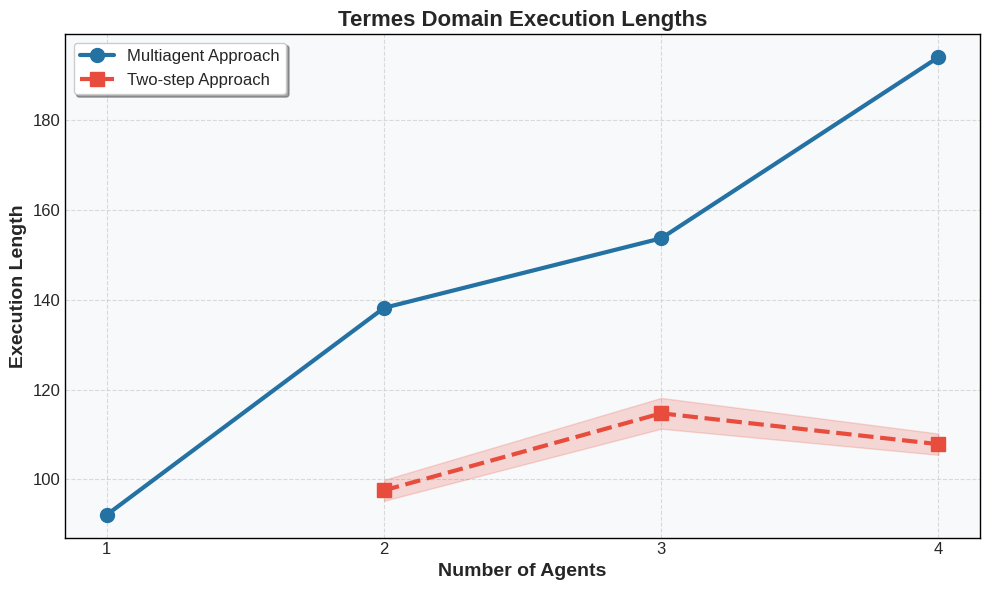
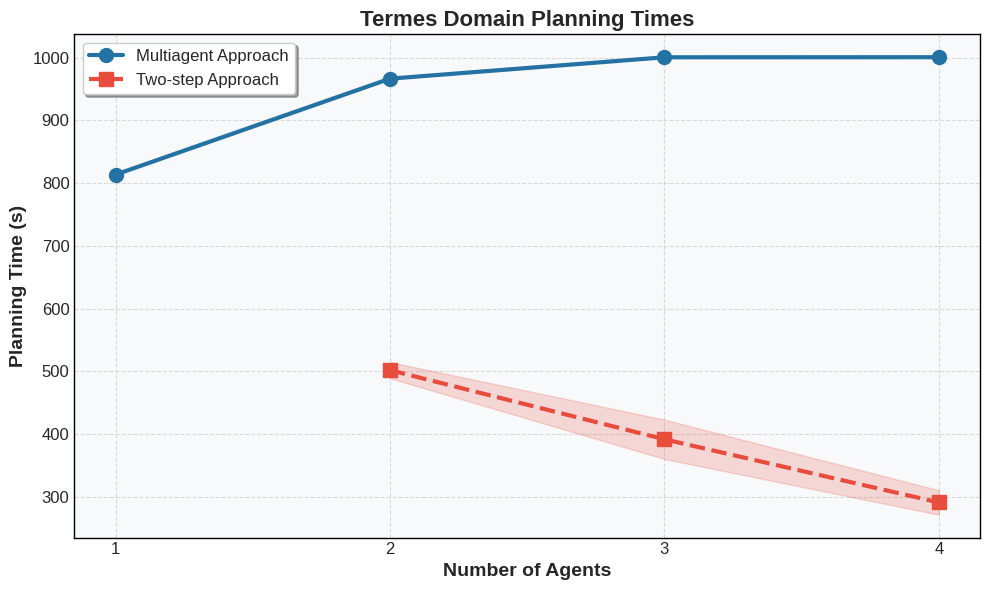
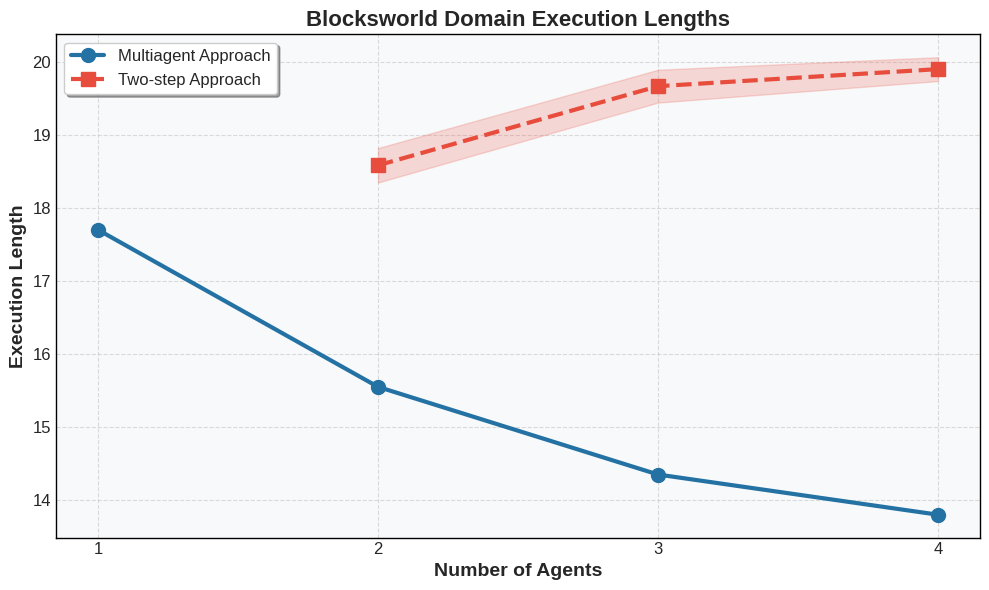
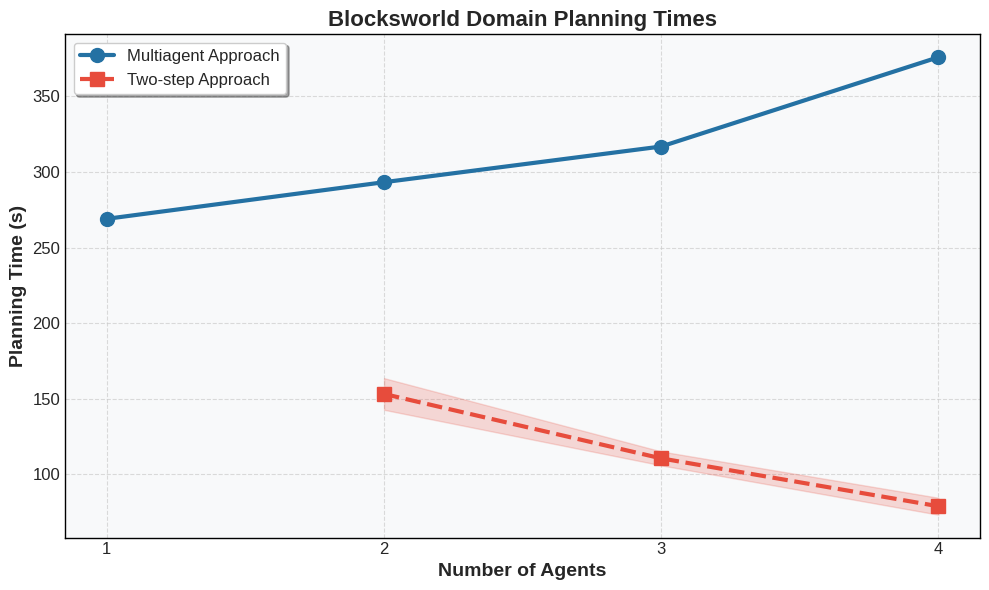
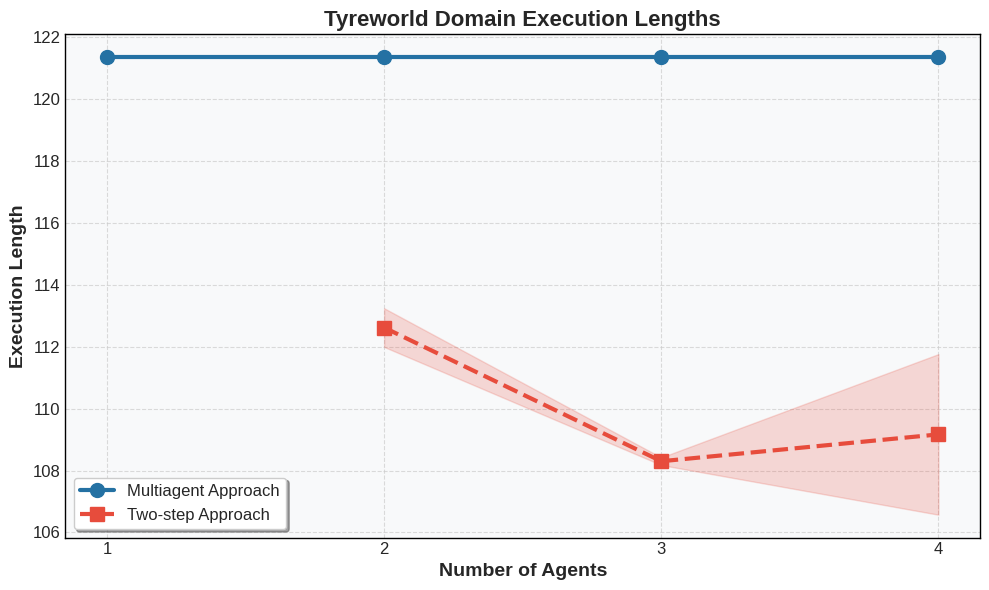
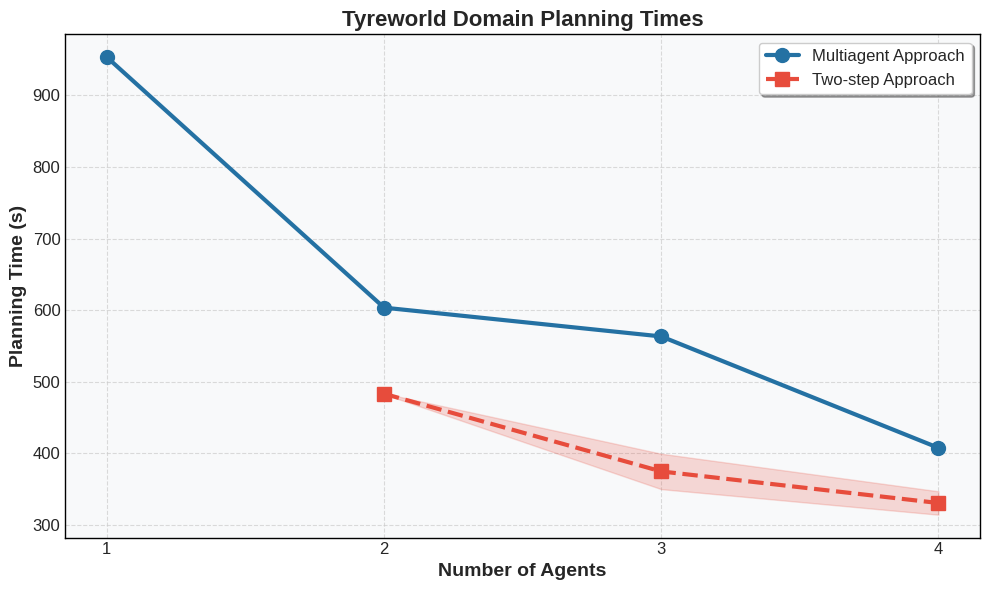
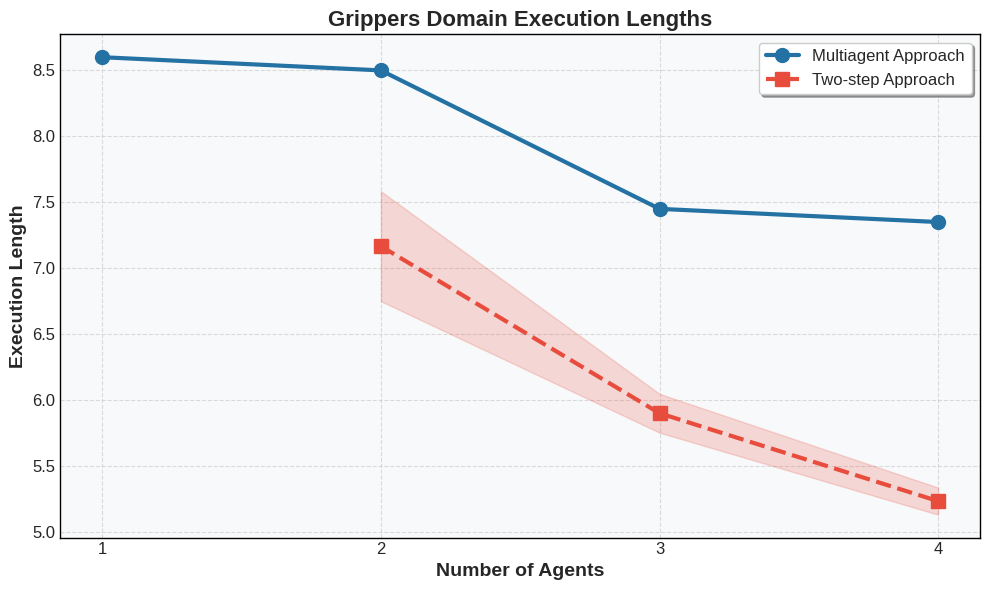
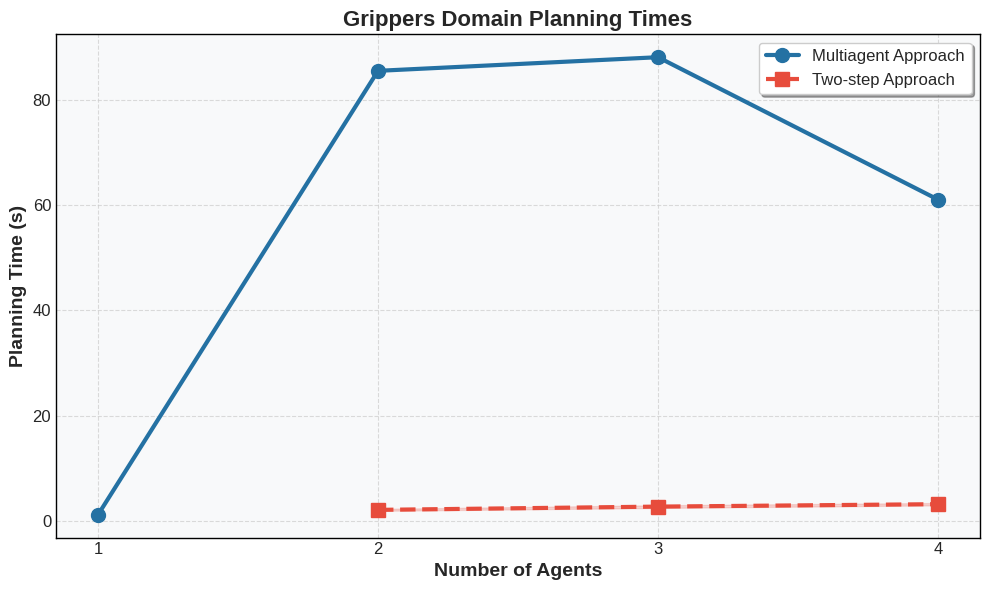
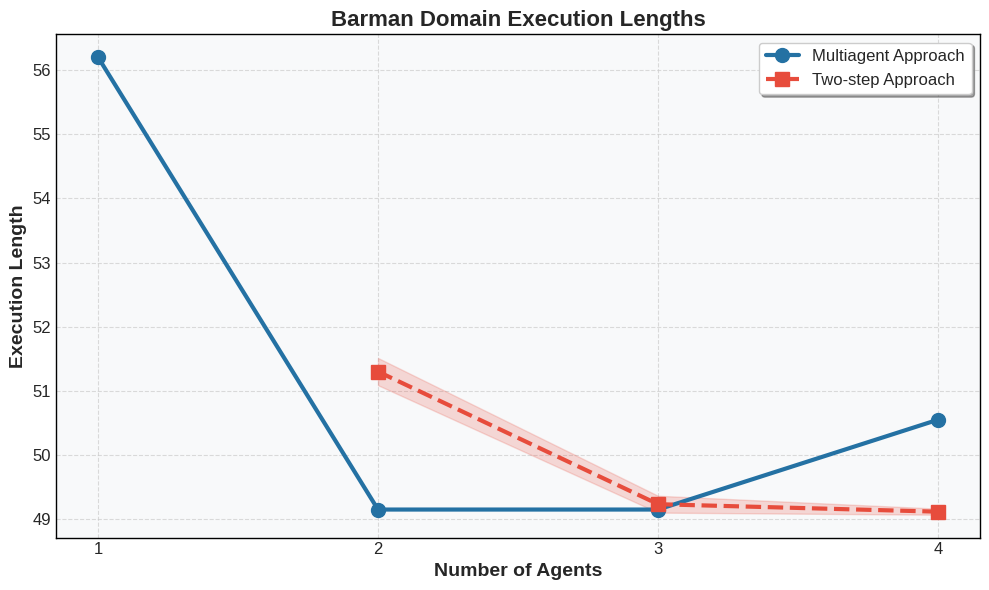
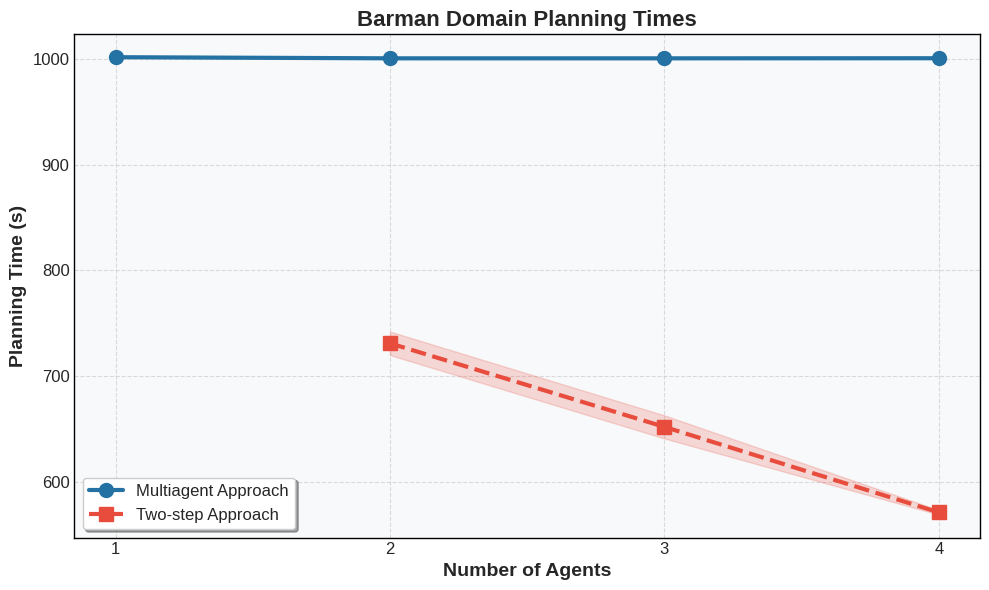
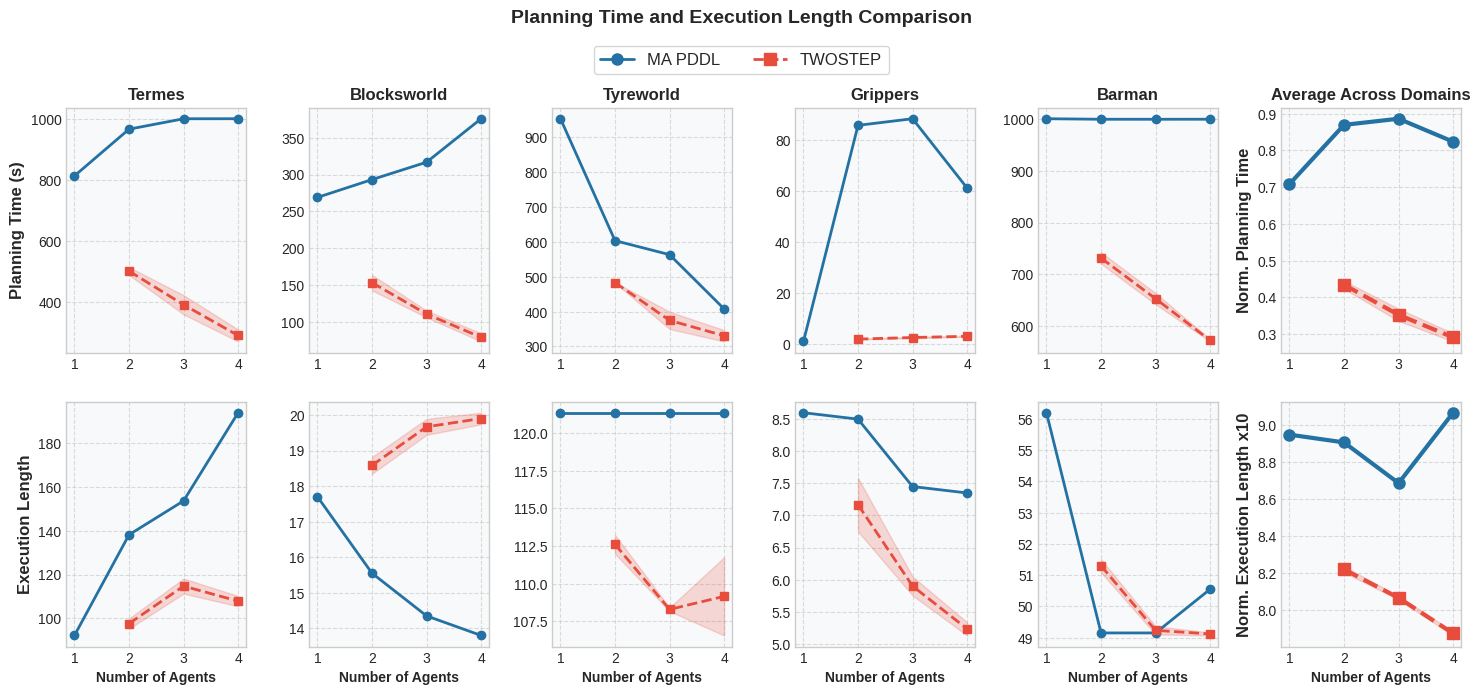

The script that saved these images, in order:
import matplotlib.pyplot as plt
import numpy as np
import os
from matplotlib.gridspec import GridSpec
from matplotlib.lines import Line2D

# Create directories if they don't exist
os.makedirs('graphs', exist_ok=True)
os.makedirs('graphs/grid_layouts', exist_ok=True)

# Set a more aesthetically pleasing style
plt.style.use('seaborn-v0_8-whitegrid')

# Define better colors for domains and approaches
domain_colors = {
    'termes': '#1f77b4',      # blue
    'blocksworld': '#ff7f0e', # orange
    'tyreworld': '#2ca02c',   # green
    'grippers': '#d62728',    # red
    'barman': '#9467bd'       # purple
}

approach_colors = {
    'multiagent': '#2471A3',  # darker blue
    'twostep': '#E74C3C'      # red
}

markers = ['o', 's', '^', 'D', 'v']
domains = ['termes', 'blocksworld', 'tyreworld', 'grippers', 'barman']

# Original multiagent results
results_dict = {
    # Single agent results (n=1)
    'termes-1': {'avg_planning_time': 813.42, 'avg_solution_cost': 92.10, 'timeouts': 0},
    'termes-2': {'avg_planning_time': 966.27, 'avg_solution_cost': 138.20, 'timeouts': 0},
    'termes-3': {'avg_planning_time': 1000.34, 'avg_solution_cost': 153.71, 'timeouts': 3},
    'termes-4': {'avg_planning_time': 1000.47, 'avg_solution_cost': 194.07, 'timeouts': 5},
    'termes-5': {'avg_planning_time': 1000.55, 'avg_solution_cost': 164.00, 'timeouts': 16},
    
    'blocksworld-1': {'avg_planning_time': 268.97, 'avg_solution_cost': 17.70, 'timeouts': 0},
    'blocksworld-2': {'avg_planning_time': 293.18, 'avg_solution_cost': 15.55, 'timeouts': 0},
    'blocksworld-3': {'avg_planning_time': 316.77, 'avg_solution_cost': 14.35, 'timeouts': 0},
    'blocksworld-4': {'avg_planning_time': 375.80, 'avg_solution_cost': 13.80, 'timeouts': 0},
    'blocksworld-5': {'avg_planning_time': 383.52, 'avg_solution_cost': 13.55, 'timeouts': 0},
    
    'tyreworld-1': {'avg_planning_time': 953.35, 'avg_solution_cost': 121.35, 'timeouts': 0},
    'tyreworld-2': {'avg_planning_time': 603.58, 'avg_solution_cost': 121.35, 'timeouts': 0},
    'tyreworld-3': {'avg_planning_time': 563.37, 'avg_solution_cost': 121.35, 'timeouts': 0},
    'tyreworld-4': {'avg_planning_time': 407.79, 'avg_solution_cost': 121.35, 'timeouts': 0},
    'tyreworld-5': {'avg_planning_time': 412.96, 'avg_solution_cost': 121.35, 'timeouts': 0},
    
    'grippers-1': {'avg_planning_time': 1.18, 'avg_solution_cost': 8.60, 'timeouts': 0},
    'grippers-2': {'avg_planning_time': 85.56, 'avg_solution_cost': 8.50, 'timeouts': 0},
    'grippers-3': {'avg_planning_time': 88.15, 'avg_solution_cost': 7.45, 'timeouts': 0},
    'grippers-4': {'avg_planning_time': 61.08, 'avg_solution_cost': 7.35, 'timeouts': 0},
    'grippers-5': {'avg_planning_time': 73.88, 'avg_solution_cost': 7.35, 'timeouts': 0},
    
    'barman-1': {'avg_planning_time': 1001.41, 'avg_solution_cost': 56.20, 'timeouts': 0},
    'barman-2': {'avg_planning_time': 1000.36, 'avg_solution_cost': 49.15, 'timeouts': 0},
    'barman-3': {'avg_planning_time': 1000.35, 'avg_solution_cost': 49.15, 'timeouts': 0},
    'barman-4': {'avg_planning_time': 1000.44, 'avg_solution_cost': 50.55, 'timeouts': 0},
    'barman-5': {'avg_planning_time': 1000.55, 'avg_solution_cost': 50.50, 'timeouts': 0}
}

# Two-step approach data with multiple runs
twostep_data = {
    'barman': {
        2: {'runs': [(717.10, 51.00), (732.30, 51.45), (744.21, 51.45)]},
        3: {'runs': [(667.67, 49.05), (644.99, 49.30), (644.10, 49.35)]},
        4: {'runs': [(568.66, 49.05), (573.92, 49.15), (571.89, 49.15)]},
        5: {'runs': [(631.85, 49.65), (502.12, 46.83), (547.94, 49.40)]}
    },
    'blocksworld': {
        2: {'runs': [(138.39, 18.25), (160.70, 18.75), (160.47, 18.75)]},
        3: {'runs': [(117.10, 19.65), (107.41, 19.40), (107.29, 19.95)]},
        4: {'runs': [(75.33, 19.70), (74.69, 19.90), (86.87, 20.10)]},
        5: {'runs': [(70.08, 21.60), (80.28, 21.70), (85.63, 20.45)]}
    },
    'grippers': {
        2: {'runs': [(1.85, 7.75), (2.21, 6.95), (2.24, 6.80)]},
        3: {'runs': [(2.42, 6.10), (3.03, 5.85), (2.71, 5.75)]},
        4: {'runs': [(2.88, 5.25), (3.38, 5.10), (3.29, 5.35)]},
        5: {'runs': [(3.23, 5.95), (4.01, 5.05), (2.42, 5.85)]}
    },
    'termes': {
        2: {'runs': [(513.31, 99.70), (508.23, 98.60), (483.86, 94.30)]},
        3: {'runs': [(402.16, 117.30), (423.61, 116.95), (349.08, 109.85)]},
        4: {'runs': [(276.06, 107.75), (278.29, 104.95), (318.53, 110.75)]},
        5: {'runs': [(291.38, 113.90), (243.18, 120.38), (234.79, 110.81)]}
    },
    'tyreworld': {
        2: {'runs': [(482.60, 113.50), (483.91, 112.20), (483.39, 112.15)]},
        3: {'runs': [(354.27, 108.15), (360.68, 108.45), (409.58, 108.30)]},
        4: {'runs': [(322.95, 112.40), (353.46, 106.05), (315.78, 109.05)]},
        5: {'runs': [(257.83, 112.30), (209.56, 113.85), (209.32, 114.35)]}
    }
}

# Calculate statistics for two-step approach
for domain in twostep_data:
    for n in twostep_data[domain]:
        runs = twostep_data[domain][n]['runs']
        planning_times = [run[0] for run in runs]
        solution_costs = [run[1] for run in runs]
        
        twostep_data[domain][n]['avg_planning_time'] = np.mean(planning_times)
        twostep_data[domain][n]['avg_solution_cost'] = np.mean(solution_costs)
        twostep_data[domain][n]['std_planning_time'] = np.std(planning_times)
        twostep_data[domain][n]['std_solution_cost'] = np.std(solution_costs)

# Function to create individual domain plots
def create_domain_plot(domain, metric, ylabel, title_suffix):
    plt.figure(figsize=(10, 6))
    
    # Multiagent approach data
    x_values = []
    y_values = []
    
    for n in range(1, 5):  # Changed to only go up to 4 agents
        key = f'{domain}-{n}'
        if key in results_dict:
            x_values.append(n)
            y_values.append(results_dict[key][metric])
    
    plt.plot(x_values, y_values, 
            label="Multiagent Approach",
            color=approach_colors['multiagent'],
            marker='o',
            linewidth=3,
            markersize=10,
            linestyle='-')
    
    # Two-step approach data
    if domain in twostep_data:
        x_values_twostep = [n for n in sorted(twostep_data[domain].keys()) if n <= 4]  # Only include up to 4 agents
        y_values_twostep = [twostep_data[domain][n][metric] for n in x_values_twostep]
        y_std_twostep = [twostep_data[domain][n][f'std_{metric.replace("avg_", "")}'] for n in x_values_twostep]
        
        plt.plot(x_values_twostep, y_values_twostep,
                label="Two-step Approach",
                color=approach_colors['twostep'],
                marker='s',
                linewidth=3,
                markersize=10,
                linestyle='--')
        
        plt.fill_between(x_values_twostep, 
                        [max(0, y - std) for y, std in zip(y_values_twostep, y_std_twostep)],
                        [y + std for y, std in zip(y_values_twostep, y_std_twostep)],
                        color=approach_colors['twostep'], alpha=0.2)
    
    plt.xlabel('Number of Agents', fontsize=14, fontweight='bold')
    plt.ylabel(ylabel, fontsize=14, fontweight='bold')
    plt.title(f'{domain.capitalize()} Domain {title_suffix}', fontsize=16, fontweight='bold')
    plt.grid(True, linestyle='--', alpha=0.7)
    plt.legend(fontsize=12, frameon=True, fancybox=True, shadow=True)
    plt.xticks(range(1, 5), fontsize=12)  # Changed to only show up to 4 agents
    plt.yticks(fontsize=12)
    
    # Add a light background color
    ax = plt.gca()
    ax.set_facecolor('#f8f9fa')
    
    # Add a border
    for spine in ax.spines.values():
        spine.set_visible(True)
        spine.set_color('black')
        spine.set_linewidth(1)
    
    # Save individual plot
    plt.tight_layout()
    plt.savefig(f'graphs/{domain}_{metric}_comparison.png', dpi=300, bbox_inches='tight')
    plt.close()

# Function to create grid layout with properly normalized standard deviation
def create_combined_grid_layout():
    plt.figure(figsize=(18, 7))
    gs = GridSpec(2, 6, figure=plt.gcf(), hspace=0.2, wspace=0.35)
    
    # Create a single legend for the entire figure
    legend_elements = [
        Line2D([0], [0], color=approach_colors['multiagent'], marker='o', linestyle='-', 
               linewidth=2, markersize=8, label='MA PDDL'),
        Line2D([0], [0], color=approach_colors['twostep'], marker='s', linestyle='--', 
               linewidth=2, markersize=8, label='TWOSTEP')
    ]
    
    # Store normalized data for averaging
    normalized_planning_time = {
        'multiagent': {n: [] for n in range(1, 5)},
        'twostep': {n: [] for n in range(2, 5)}
    }
    
    normalized_solution_cost = {
        'multiagent': {n: [] for n in range(1, 5)},
        'twostep': {n: [] for n in range(2, 5)}
    }
    
    # Store normalized standard deviations for two-step approach
    normalized_planning_time_std = {n: [] for n in range(2, 5)}
    normalized_solution_cost_std = {n: [] for n in range(2, 5)}
    
    for idx, domain in enumerate(domains):
        # Top row - Planning Time
        ax_time = plt.subplot(gs[0, idx])
        ax_time.set_facecolor('#f8f9fa')  # Add light gray background
        
        # Multiagent approach data - planning time
        x_values = []
        y_values = []
        
        for n in range(1, 5):  # Changed to only go up to 4 agents
            key = f'{domain}-{n}'
            if key in results_dict:
                x_values.append(n)
                y_values.append(results_dict[key]['avg_planning_time'])
        
        # Normalize planning time for multiagent approach
        if y_values:
            max_time = max(y_values)
            for n, time in zip(range(1, 5), y_values):  # Changed to only go up to 4 agents
                normalized_planning_time['multiagent'][n].append(time / max_time if max_time > 0 else 0)
        
        ax_time.plot(x_values, y_values, 
               color=approach_colors['multiagent'],
               marker='o',
               linewidth=2,
               markersize=6,
               linestyle='-')
        
        # Two-step approach data - planning time
        if domain in twostep_data:
            x_values_twostep = [n for n in sorted(twostep_data[domain].keys()) if n <= 4]  # Only include up to 4 agents
            y_values_twostep = [twostep_data[domain][n]['avg_planning_time'] for n in x_values_twostep]
            y_std_twostep = [twostep_data[domain][n]['std_planning_time'] for n in x_values_twostep]
            
            # Normalize planning time and std for two-step approach
            if y_values and y_values_twostep:
                max_time = max(max(y_values), max(y_values_twostep))
                for n, time, std in zip(x_values_twostep, y_values_twostep, y_std_twostep):
                    norm_factor = max_time if max_time > 0 else 1
                    normalized_planning_time['twostep'][n].append(time / norm_factor)
                    # Normalize std by the same factor
                    normalized_planning_time_std[n].append(std / norm_factor)
            
            ax_time.plot(x_values_twostep, y_values_twostep,
                   color=approach_colors['twostep'],
                   marker='s',
                   linewidth=2,
                   markersize=6,
                   linestyle='--')
            
            ax_time.fill_between(x_values_twostep, 
                           [max(0, y - std) for y, std in zip(y_values_twostep, y_std_twostep)],
                           [y + std for y, std in zip(y_values_twostep, y_std_twostep)],
                           color=approach_colors['twostep'], alpha=0.2)
        
        # Only add y-label to the first plot in each row
        if idx == 0:
            ax_time.set_ylabel('Planning Time (s)', fontsize=12, fontweight='bold')
        
        ax_time.set_title(f'{domain.capitalize()}', fontsize=12, fontweight='bold')
        ax_time.grid(True, linestyle='--', alpha=0.7)
        ax_time.set_xticks(range(1, 5))  # Changed to only show up to 4 agents
        ax_time.tick_params(axis='both', labelsize=10)  # Slightly smaller tick labels
        
        # Bottom row - Execution Length (formerly Solution Cost)
        ax_cost = plt.subplot(gs[1, idx])
        ax_cost.set_facecolor('#f8f9fa')  # Add light gray background
        
        # Multiagent approach data - execution length
        x_values = []
        y_values = []
        
        for n in range(1, 5):  # Changed to only go up to 4 agents
            key = f'{domain}-{n}'
            if key in results_dict:
                x_values.append(n)
                y_values.append(results_dict[key]['avg_solution_cost'])
        
        # Normalize execution length for multiagent approach
        if y_values:
            max_cost = max(y_values)
            for n, cost in zip(range(1, 5), y_values):  # Changed to only go up to 4 agents
                normalized_solution_cost['multiagent'][n].append(cost / max_cost if max_cost > 0 else 0)
        
        ax_cost.plot(x_values, y_values, 
               color=approach_colors['multiagent'],
               marker='o',
               linewidth=2,
               markersize=6,
               linestyle='-')
        
        # Two-step approach data - execution length
        if domain in twostep_data:
            x_values_twostep = [n for n in sorted(twostep_data[domain].keys()) if n <= 4]  # Only include up to 4 agents
            y_values_twostep = [twostep_data[domain][n]['avg_solution_cost'] for n in x_values_twostep]
            y_std_twostep = [twostep_data[domain][n]['std_solution_cost'] for n in x_values_twostep]
            
            # Normalize execution length and std for two-step approach
            if y_values and y_values_twostep:
                max_cost = max(max(y_values), max(y_values_twostep))
                for n, cost, std in zip(x_values_twostep, y_values_twostep, y_std_twostep):
                    norm_factor = max_cost if max_cost > 0 else 1
                    normalized_solution_cost['twostep'][n].append(cost / norm_factor)
                    # Normalize std by the same factor
                    normalized_solution_cost_std[n].append(std / norm_factor)
            
            ax_cost.plot(x_values_twostep, y_values_twostep,
                   color=approach_colors['twostep'],
                   marker='s',
                   linewidth=2,
                   markersize=6,
                   linestyle='--')
            
            ax_cost.fill_between(x_values_twostep, 
                           [max(0, y - std) for y, std in zip(y_values_twostep, y_std_twostep)],
                           [y + std for y, std in zip(y_values_twostep, y_std_twostep)],
                           color=approach_colors['twostep'], alpha=0.2)
        
        # Only add y-label to the first plot in each row
        if idx == 0:
            ax_cost.set_ylabel('Execution Length', fontsize=12, fontweight='bold')
        
        ax_cost.set_xlabel('Number of Agents', fontsize=10, fontweight='bold')
        ax_cost.grid(True, linestyle='--', alpha=0.7)
        ax_cost.set_xticks(range(1, 5))  # Changed to only show up to 4 agents
        ax_cost.tick_params(axis='both', labelsize=10)  # Slightly smaller tick labels
    
    # Add average planning time plot (top right)
    ax_avg_time = plt.subplot(gs[0, 5])
    ax_avg_time.set_facecolor('#f8f9fa')  # Add light gray background
    
    # Calculate average normalized planning time for multiagent approach
    x_values_multi = list(range(1, 5))  # Changed to only go up to 4 agents
    y_values_multi = [np.mean(normalized_planning_time['multiagent'][n]) for n in x_values_multi]
    
    # Calculate average normalized planning time and std for two-step approach
    x_values_twostep = list(range(2, 5))  # Changed to only go up to 4 agents
    y_values_twostep = [np.mean(normalized_planning_time['twostep'][n]) for n in x_values_twostep]
    # Average the normalized standard deviations
    y_std_twostep = [np.mean(normalized_planning_time_std[n]) for n in x_values_twostep]
    
    # Print statistics for normalized planning time
    print("\n=== Normalized Planning Time Statistics ===")
    print("Multiagent approach:")
    for n, value in zip(x_values_multi, y_values_multi):
        print(f"  {n} agents: {value:.4f}")
    
    print("\nTwo-step approach:")
    for n, value, std in zip(x_values_twostep, y_values_twostep, y_std_twostep):
        print(f"  {n} agents: {value:.4f} ± {std:.4f}")
    
    # Plot average planning time
    ax_avg_time.plot(x_values_multi, y_values_multi,
                    color=approach_colors['multiagent'],
                    marker='o',
                    linewidth=3,
                    markersize=8,
                    linestyle='-')
    
    ax_avg_time.plot(x_values_twostep, y_values_twostep,
                    color=approach_colors['twostep'],
                    marker='s',
                    linewidth=3,
                    markersize=8,
                    linestyle='--')
    
    ax_avg_time.fill_between(x_values_twostep, 
                           [max(0, y - std) for y, std in zip(y_values_twostep, y_std_twostep)],
                           [y + std for y, std in zip(y_values_twostep, y_std_twostep)],
                           color=approach_colors['twostep'], alpha=0.2)
    
    ax_avg_time.set_ylabel('Norm. Planning Time', fontsize=12, fontweight='bold')
    ax_avg_time.set_title('Average Across Domains', fontsize=12, fontweight='bold')
    ax_avg_time.grid(True, linestyle='--', alpha=0.7)
    ax_avg_time.set_xticks(range(1, 5))  # Changed to only show up to 4 agents
    ax_avg_time.tick_params(axis='both', labelsize=10)
    
    # Add average execution length plot (bottom right)
    ax_avg_cost = plt.subplot(gs[1, 5])
    ax_avg_cost.set_facecolor('#f8f9fa')  # Add light gray background
    
    # Calculate average normalized execution length for multiagent approach
    y_values_multi = [np.mean(normalized_solution_cost['multiagent'][n]) for n in x_values_multi]
    
    # Calculate average normalized execution length for two-step approach
    y_values_twostep = [np.mean(normalized_solution_cost['twostep'][n]) for n in x_values_twostep]
    y_std_twostep = [np.mean(normalized_solution_cost_std[n]) for n in x_values_twostep]
    
    # Print statistics for normalized execution length
    print("\n=== Normalized Execution Length Statistics ===")
    print("Multiagent approach:")
    for n, value in zip(x_values_multi, y_values_multi):
        print(f"  {n} agents: {value:.4f}")
    
    print("\nTwo-step approach:")
    for n, value, std in zip(x_values_twostep, y_values_twostep, y_std_twostep):
        print(f"  {n} agents: {value:.4f} ± {std:.4f}")
    
    # Plot average execution length
    y_values_multi = [y * 10 for y in y_values_multi]
    y_values_twostep = [y * 10 for y in y_values_twostep]

    ax_avg_cost.plot(x_values_multi, y_values_multi,
                    color=approach_colors['multiagent'],
                    marker='o',
                    linewidth=3,
                    markersize=8,
                    linestyle='-')
    
    ax_avg_cost.plot(x_values_twostep, y_values_twostep,
                    color=approach_colors['twostep'],
                    marker='s',
                    linewidth=3,
                    markersize=8,
                    linestyle='--')
    
    ax_avg_cost.fill_between(x_values_twostep, 
                           [max(0, y - std) for y, std in zip(y_values_twostep, y_std_twostep)],
                           [y + std for y, std in zip(y_values_twostep, y_std_twostep)],
                           color=approach_colors['twostep'], alpha=0.2)
    
    ax_avg_cost.set_ylabel('Norm. Execution Length x10', fontsize=12, fontweight='bold')
    ax_avg_cost.set_xlabel('Number of Agents', fontsize=10, fontweight='bold')
    ax_avg_cost.grid(True, linestyle='--', alpha=0.7)
    ax_avg_cost.set_xticks(range(1, 5))  # Changed to only show up to 4 agents
    ax_avg_cost.tick_params(axis='both', labelsize=10)
    
    # Add a single legend at the top of the figure
    fig = plt.gcf()
    fig.legend(handles=legend_elements, loc='upper center', ncol=2, fontsize=12, 
               frameon=True, bbox_to_anchor=(0.5, 0.98))
    
    plt.suptitle('Planning Time and Execution Length Comparison', 
                 fontsize=14, fontweight='bold', y=1.02)
    
    plt.tight_layout(rect=[0, 0, 1, 0.95])  # Adjust the rect to leave space for the legend
    plt.savefig('graphs/grid_layouts/combined_grid.png', dpi=300, bbox_inches='tight')
    plt.close()

# Create individual plots for each domain and metric
for domain in domains:
    create_domain_plot(domain, 'avg_solution_cost', 'Execution Length', 'Execution Lengths')
    create_domain_plot(domain, 'avg_planning_time', 'Planning Time (s)', 'Planning Times')

# Create the combined 2x5 grid layout
create_combined_grid_layout()

# Print tables in markdown format
print("# Planning Results Data Tables\n")

# Print multiagent table
print("## Multiagent PDDL Approach Results\n")
print("| Domain | Agents | Planning Time (s) | Execution Length | Timeouts |")
print("|--------|--------|-------------------|------------------|----------|")

for domain in domains:
    for n in range(1, 6):
        key = f'{domain}-{n}'
        if key in results_dict:
            time = results_dict[key]['avg_planning_time']
            cost = results_dict[key]['avg_solution_cost']
            timeouts = results_dict[key]['timeouts']
            domain_formatted = domain.capitalize()
            print(f"| {domain_formatted} | {n} | {time:.2f} | {cost:.2f} | {timeouts} |")

# Print two-step table
print("\n## Two-Step Approach Results (Average of 3 Runs)\n")
print("| Domain | Agents | Planning Time (s) | Execution Length |")
print("|--------|--------|-------------------|------------------|")

for domain in domains:
    if domain in twostep_data:
        for n in sorted(twostep_data[domain].keys()):
            time = twostep_data[domain][n]['avg_planning_time']
            time_std = twostep_data[domain][n]['std_planning_time']
            cost = twostep_data[domain][n]['avg_solution_cost']
            cost_std = twostep_data[domain][n]['std_solution_cost']
            domain_formatted = domain.capitalize()
            print(f"| {domain_formatted} | {n} | {time:.2f} ± {time_std:.2f} | {cost:.2f} ± {cost_std:.2f} |")

print("\n*Note: For the Two-Step approach, values are presented as mean ± standard deviation from 3 independent runs.*")
